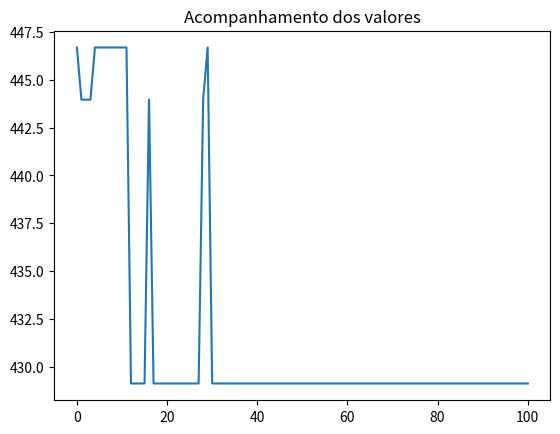

Write the Python code that produced this figure.
from random import random
import matplotlib.pyplot as plt

class Produto():
    def __init__(self, nome, valor, peso):
        self.nome = nome
        self.valor = valor
        self.peso = peso

class Individuo():
    def __init__(self, pesos, valores, limite_pesos, geracao=0):
        self.pesos = pesos
        self.valores = valores
        self.limite_pesos = limite_pesos #peso máximo (w=80 no exemplo)
        self.fitness = 0
        self.peso_total = 0
        self.geracao = geracao
        self.cromossomo = []

        for i in range(len(pesos)):
            if random() < 0.5:
                self.cromossomo.append("0")
            else:
                self.cromossomo.append("1")

    def avaliacao(self):
        calculo_fitness = 0
        soma_pesos = 0
        for i in range(len(self.cromossomo)):
            if self.cromossomo[i] == '1':
                calculo_fitness += self.valores[i]
                soma_pesos += self.pesos[i]
        if soma_pesos > self.limite_pesos:
            calculo_fitness = 1 #para algoritmos geneticos, a nota (nesta caso fitness) é rebaixado para 1, assim este
                                #individuo/cromossomo acabará ficando para traz em relação aos melhores (fitness maior)
        self.fitness = calculo_fitness
        self.peso_total = soma_pesos

    def crossover(self, individuo):
        corte = round(random() * len(self.cromossomo))
        filho1 = individuo.cromossomo[0:corte] + self.cromossomo[corte:]
        filho2 = self.cromossomo[0:corte] + individuo.cromossomo[corte::]
        filhos = [Individuo(self.pesos, self.valores, self.limite_pesos, self.geracao+1),
                  Individuo(self.pesos, self.valores, self.limite_pesos, self.geracao+1)]
        filhos[0].cromossomo = filho1
        filhos[1].cromossomo = filho2
        return filhos

    def mutacao(self, taxa_mutacao):
        print("Antes...%s" % self.cromossomo)
        for i in range(len(self.cromossomo)):
            escolha = random()
            #print("Escolha: %s" % escolha)
            if escolha < taxa_mutacao:
                if self.cromossomo[i] == '1':
                    self.cromossomo[i] = '0'
                else:
                    self.cromossomo[i] = '1'
        print("Depois..%s\n" % self.cromossomo)
        return self

class AlgoritmoGenetico():
    def __init__(self, tamanho_populacao):
        self.tamanho_populacao = tamanho_populacao
        self.populacao = []
        self.geracao = 0
        self.melhor_solucao = 0
        self.lista_solucoes = []

    def inicializa_populacao(self, pesos, valores, limite_peso):
        for i in range(self.tamanho_populacao):
            self.populacao.append(Individuo(pesos, valores, limite_peso))
        self.melhor_solucao = self.populacao[0]

    def ordena_populacao(self):
        self.populacao = sorted(self.populacao,
                                key = lambda populacao: populacao.fitness,
                                reverse = True)

    def melhor_individuo(self, individuo):
        if individuo.fitness > self.melhor_solucao.fitness:
            self.melhor_solucao = individuo

    def soma_avaliacoes(self):
        soma = 0
        for individuo in self.populacao:
            soma += individuo.fitness
        return soma

    def seleciona_pai(self, soma_avaliacao):
        pai = -1
        valor_sorteado = random() * soma_avaliacao
        soma = 0
        i = 0
        while i < len(self.populacao) and soma < valor_sorteado:
            soma += self.populacao[i].fitness
            pai += 1
            i += 1
        return pai

    def visualiza_geracao(self):
        melhor = self.populacao[0]
        print("G:%s -> Valor: %s Peso: %s Cromossomo: %s" % (self.populacao[0].geracao,
                                                               melhor.fitness,
                                                               melhor.pesos,
                                                               melhor.cromossomo))

    def resolver(self, taxa_mutacao, numero_geracoes, pesos, valores, limite_peso):
        self.inicializa_populacao(pesos, valores, limite_peso)

        for individuo in self.populacao:
            individuo.avaliacao()

        self.ordena_populacao()
        self.melhor_solucao = self.populacao[0]
        self.lista_solucoes.append(self.melhor_solucao.fitness)

        self.visualiza_geracao()

        for geracao in range(numero_geracoes):
            soma_avaliacao = self.soma_avaliacoes()
            nova_populacao = []

            for individuos_gerados in range(0, self.tamanho_populacao, 2):
                pai1 = self.seleciona_pai(soma_avaliacao)
                pai2 = self.seleciona_pai(soma_avaliacao)

                filhos = self.populacao[pai1].crossover(self.populacao[pai2])

                nova_populacao.append(filhos[0].mutacao(taxa_mutacao))
                nova_populacao.append(filhos[1].mutacao(taxa_mutacao))

            self.populacao = list(nova_populacao)

            for individuo in self.populacao:
                individuo.avaliacao()

            self.ordena_populacao()

            self.visualiza_geracao()

            melhor = self.populacao[0]
            self.lista_solucoes.append(melhor.fitness)
            self.melhor_individuo(melhor)

        print("\nMelhor solução -> G: %s Valor: %s Peso: %s Cromossomo: %s" %
              (self.melhor_solucao.geracao,
               self.melhor_solucao.fitness,
               self.melhor_solucao.pesos,
               self.melhor_solucao.cromossomo))

        return self.melhor_solucao.cromossomo

if __name__ == '__main__':
    lista_produtos = []
    lista_produtos.append(Produto("Ventilador", 15.55, 10.132))
    lista_produtos.append(Produto("Barraca", 90.64, 40.156))
    lista_produtos.append(Produto("Cooler", 50.12, 26.567))
    lista_produtos.append(Produto("Mochila", 60.25, 32.389))
    lista_produtos.append(Produto("Fogareiro", 12.82, 8.753))
    lista_produtos.append(Produto("Pescaria", 89.75, 12.589))
    lista_produtos.append(Produto("Comida", 250.75, 42.39))
    '''
    print("LISTA DE PRODUTOS")
    for produto in lista_produtos:
        print("Produto: " + str(produto.nome) + " | Valor: " + str(produto.valor) + " | Peso: " + str(produto.peso))
    print("\n")
    '''
    pesos = []
    valores = []
    nomes = []
    for produto in lista_produtos:
        pesos.append(produto.peso)
        valores.append(produto.valor)
        nomes.append(produto.nome)
    limite = 110

    tamanho_populacao = 50
    taxa_mutacao = 0.01
    numero_geracoes = 100
    objAlgoritmoGenetico = AlgoritmoGenetico(tamanho_populacao)
    resultado = objAlgoritmoGenetico.resolver(taxa_mutacao, numero_geracoes, pesos, valores, limite)
    for i in range(len(lista_produtos)):
        if resultado[i] == '1':
            print("Produto: %s \t| Valor: R$ %s \t| Peso: %s" % (lista_produtos[i].nome,
                                       lista_produtos[i].valor,
                                       lista_produtos[i].peso))

    # for valor in ag.lista_solucoes:
    #    print(valor)
    plt.plot(objAlgoritmoGenetico.lista_solucoes)
    plt.title("Acompanhamento dos valores")
    plt.show()



